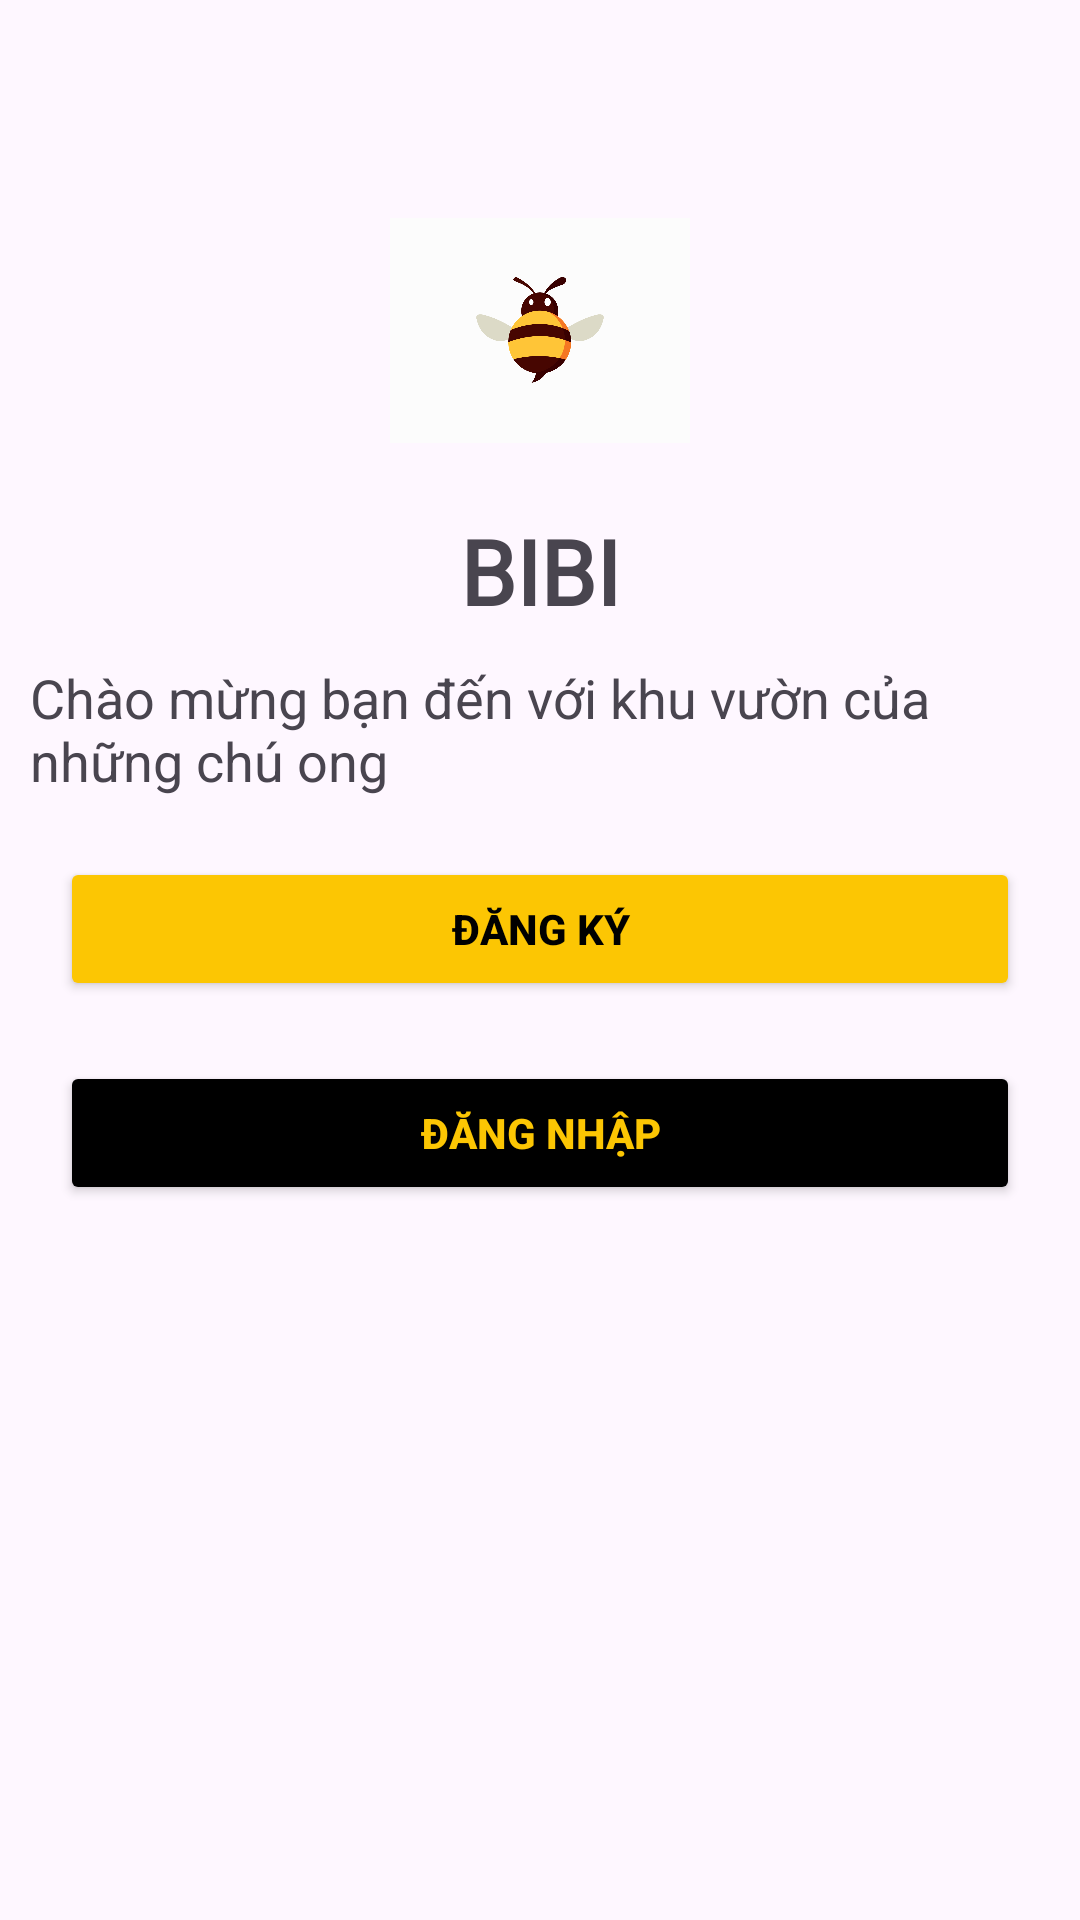

Produce the Android XML layout that renders to this screen, including the resource entries it uses.
<!-- AndroidManifest.xml: application theme Theme.BIBI -->
<!-- res/layout/activity_login_or_register.xml -->
<?xml version="1.0" encoding="utf-8"?>
<LinearLayout xmlns:android="http://schemas.android.com/apk/res/android"
    xmlns:app="http://schemas.android.com/apk/res-auto"
    xmlns:tools="http://schemas.android.com/tools"
    android:layout_width="match_parent"
    android:layout_height="match_parent"
    android:orientation="vertical"
    tools:context=".activity.LoginOrRegisterActivity">

    <ImageView
        android:layout_width="100dp"
        android:layout_height="100dp"
        android:layout_marginTop="60dp"
        android:layout_gravity="center_horizontal"
        android:src="@mipmap/bee"
        app:layout_constraintEnd_toEndOf="parent"
        app:layout_constraintHorizontal_bias="0.498"
        app:layout_constraintStart_toStartOf="parent"
        app:layout_constraintTop_toTopOf="parent" />
    <TextView
        android:textSize="30dp"
        android:textStyle="bold"
        android:layout_marginTop="10dp"
        android:layout_gravity="center"
        android:fontFamily="@font/almendra"
        android:text="BIBI"
        android:layout_width="wrap_content"
        android:layout_height="wrap_content"/>
    <TextView
        android:textSize="18dp"
        android:layout_marginTop="10dp"
        android:layout_gravity="center"
        android:layout_marginStart="10dp"
        android:layout_marginEnd="10dp"
        android:text="Chào mừng bạn đến với khu vườn của những chú ong"
        android:layout_width="match_parent"
        android:layout_height="wrap_content"/>
    <Button
        android:id="@+id/btnRegister"
        android:layout_margin="20dp"
        android:textStyle="bold"
        android:text="Đăng ký"
        android:textColor="@color/black"
        android:backgroundTint="@color/yellow_main"
        android:padding="14dp"
        android:layout_width="match_parent"
        android:layout_height="wrap_content"/>
    <Button
        android:id="@+id/btnLogin"
        android:layout_marginStart="20dp"
        android:layout_marginEnd="20dp"
        android:textStyle="bold"
        android:text="Đăng nhập"
        android:textColor="@color/yellow_main"
        android:backgroundTint="@color/black"
        android:padding="14dp"
        android:layout_width="match_parent"
        android:layout_height="wrap_content"/>
</LinearLayout>
<!-- resources referenced by this layout -->
<resources>
  <color name="black">#FF000000</color>
  <color name="yellow_main">#fcc603</color>
  <!-- mipmap bee: png bitmap (mipmap-hdpi, 43536 bytes) -->
  <style name="Theme.BIBI" parent="Base.Theme.BIBI" />
  <style name="Base.Theme.BIBI" parent="Theme.Material3.DayNight.NoActionBar">
          
          
          <item name="colorPrimary">@color/black</item>
          <item name="colorPrimaryVariant">@color/black</item>
  
      </style>
</resources>
